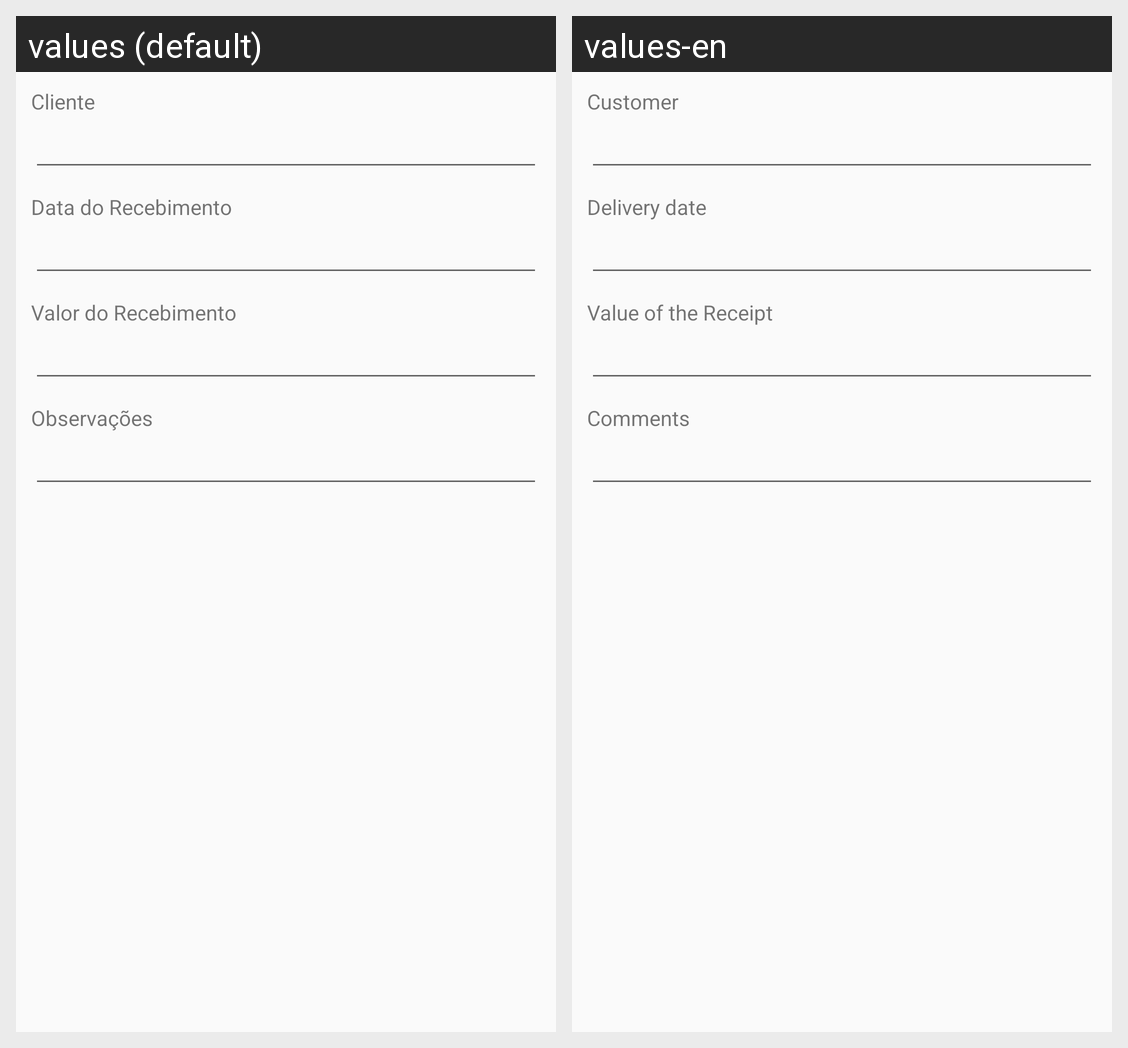

For this localized Android screen grid, give each drawn string resource with its value in every locale shown.
Android screen res/layout/frm_manutencao_recebimento.xml rendered under 2 locales, left to right: values (default), values-en. Device: Nexus 5 (rendered at 1080×1920; each locale shown at half size, 540×960, under a caption strip naming it); theme AppTheme.
Strings drawn on this screen, with the default value and each locale's value (text and hints the layout hard-codes, and strings that could not be matched under every locale, appear in the picture but are not listed):

c_011
  values: Cliente
  values-en: Customer

d_015
  values: Data do Recebimento
  values-en: Delivery date

v_017
  values: Valor do Recebimento
  values-en: Value of the Receipt

o_001
  values: Observações
  values-en: Comments
